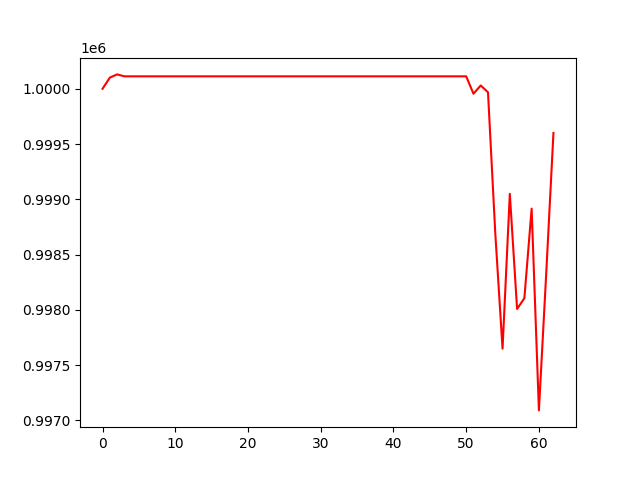

The data file committed next to this chart (first rows):
, 0
0, 1000000
1, 1000101
2, 1000130
3, 1000113
4, 1000113
5, 1000113
6, 1000113
7, 1000113
8, 1000113
9, 1000113
10, 1000113
11, 1000113
12, 1000113
13, 1000113
14, 1000113
15, 1000113
16, 1000113
17, 1000113
18, 1000113
19, 1000113
20, 1000113
21, 1000113
22, 1000113
23, 1000113
24, 1000113
25, 1000113
26, 1000113
27, 1000113
28, 1000113
29, 1000113
30, 1000113
31, 1000113
32, 1000113
33, 1000113
34, 1000113
35, 1000113
36, 1000113
37, 1000113
38, 1000113
39, 1000113
40, 1000113
41, 1000113
42, 1000113
43, 1000113
44, 1000113
45, 1000113
46, 1000113
47, 1000113
48, 1000113
49, 1000113
50, 1000113
51, 999955
52, 1000030
53, 999968
54, 998695
55, 997649
56, 999050
57, 998009
58, 998106
59, 998916
... 3 more rows
